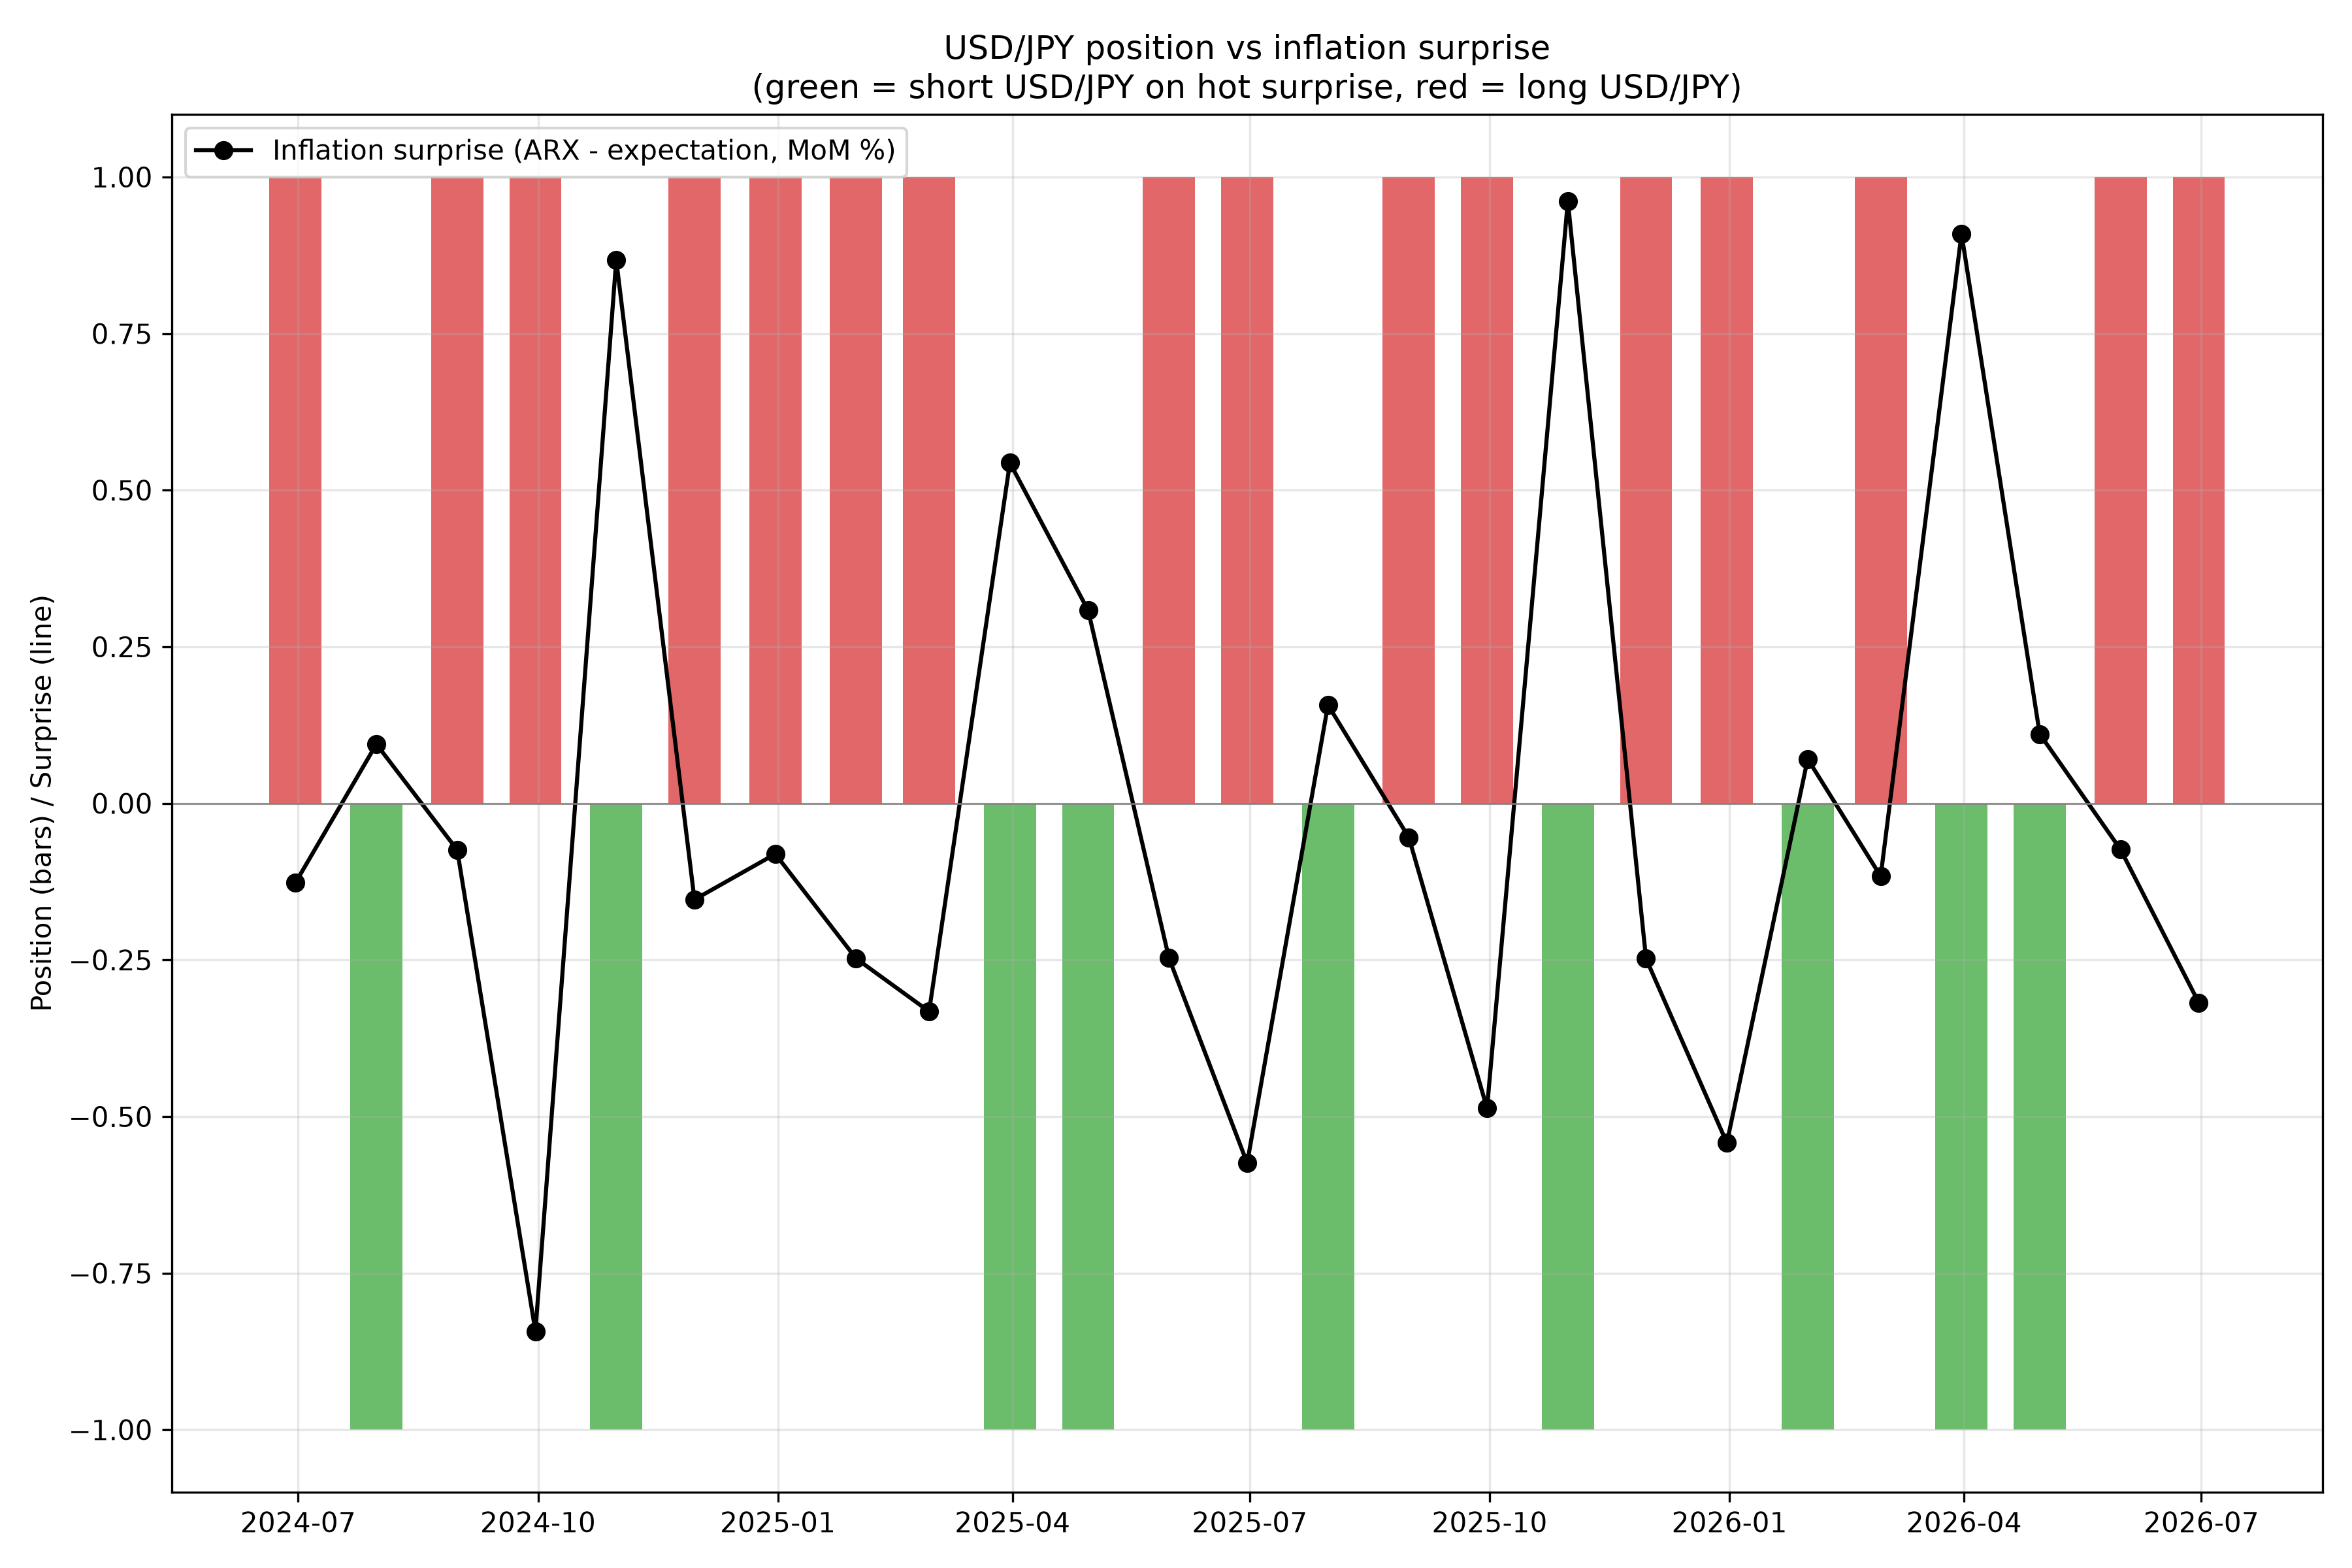

Data behind this chart, as committed beside it:
Period, ARX, Expectation, Surprise, Signal, USDJPY_position
2024-06-30, 0.247, 0.3735, -0.1265, -1, 1
2024-07-31, 0.3736, 0.2791, 0.0945, 1, -1
2024-08-31, 0.3894, 0.4638, -0.0744, -1, 1
2024-09-30, -0.4737, 0.3693, -0.843, -1, 1
2024-10-31, 0.4075, -0.46, 0.8675, 1, -1
2024-11-30, 0.4008, 0.5545, -0.1537, -1, 1
2024-12-31, 0.2868, 0.3676, -0.08085, -1, 1
2025-01-31, 0.1186, 0.3663, -0.2477, -1, 1
2025-02-28, -0.1498, 0.1825, -0.3323, -1, 1
2025-03-31, 0.4526, -0.09107, 0.5436, 1, -1
2025-04-30, 0.7638, 0.4558, 0.3081, 1, -1
2025-05-31, 0.3882, 0.6352, -0.247, -1, 1
2025-06-30, -0.1234, 0.4509, -0.5743, -1, 1
2025-07-31, 0.157, 0.0, 0.157, 1, -1
2025-08-31, 0.1251, 0.1795, -0.05439, -1, 1
2025-09-30, -0.4869, 0.0, -0.4869, -1, 1
2025-10-31, 0.782, -0.1792, 0.9613, 1, -1
2025-11-30, 0.3803, 0.6284, -0.2481, -1, 1
2025-12-31, -0.1854, 0.3568, -0.5422, -1, 1
2026-01-31, -0.1959, -0.2667, 0.07078, 1, -1
2026-02-28, -0.2946, -0.1783, -0.1164, -1, 1
2026-03-31, 0.3737, -0.5357, 0.9094, 1, -1
2026-04-30, 0.739, 0.6284, 0.1106, 1, -1
2026-05-31, 0.2831, 0.3568, -0.07369, -1, 1
2026-06-30, 0.1262, 0.4444, -0.3183, -1, 1
